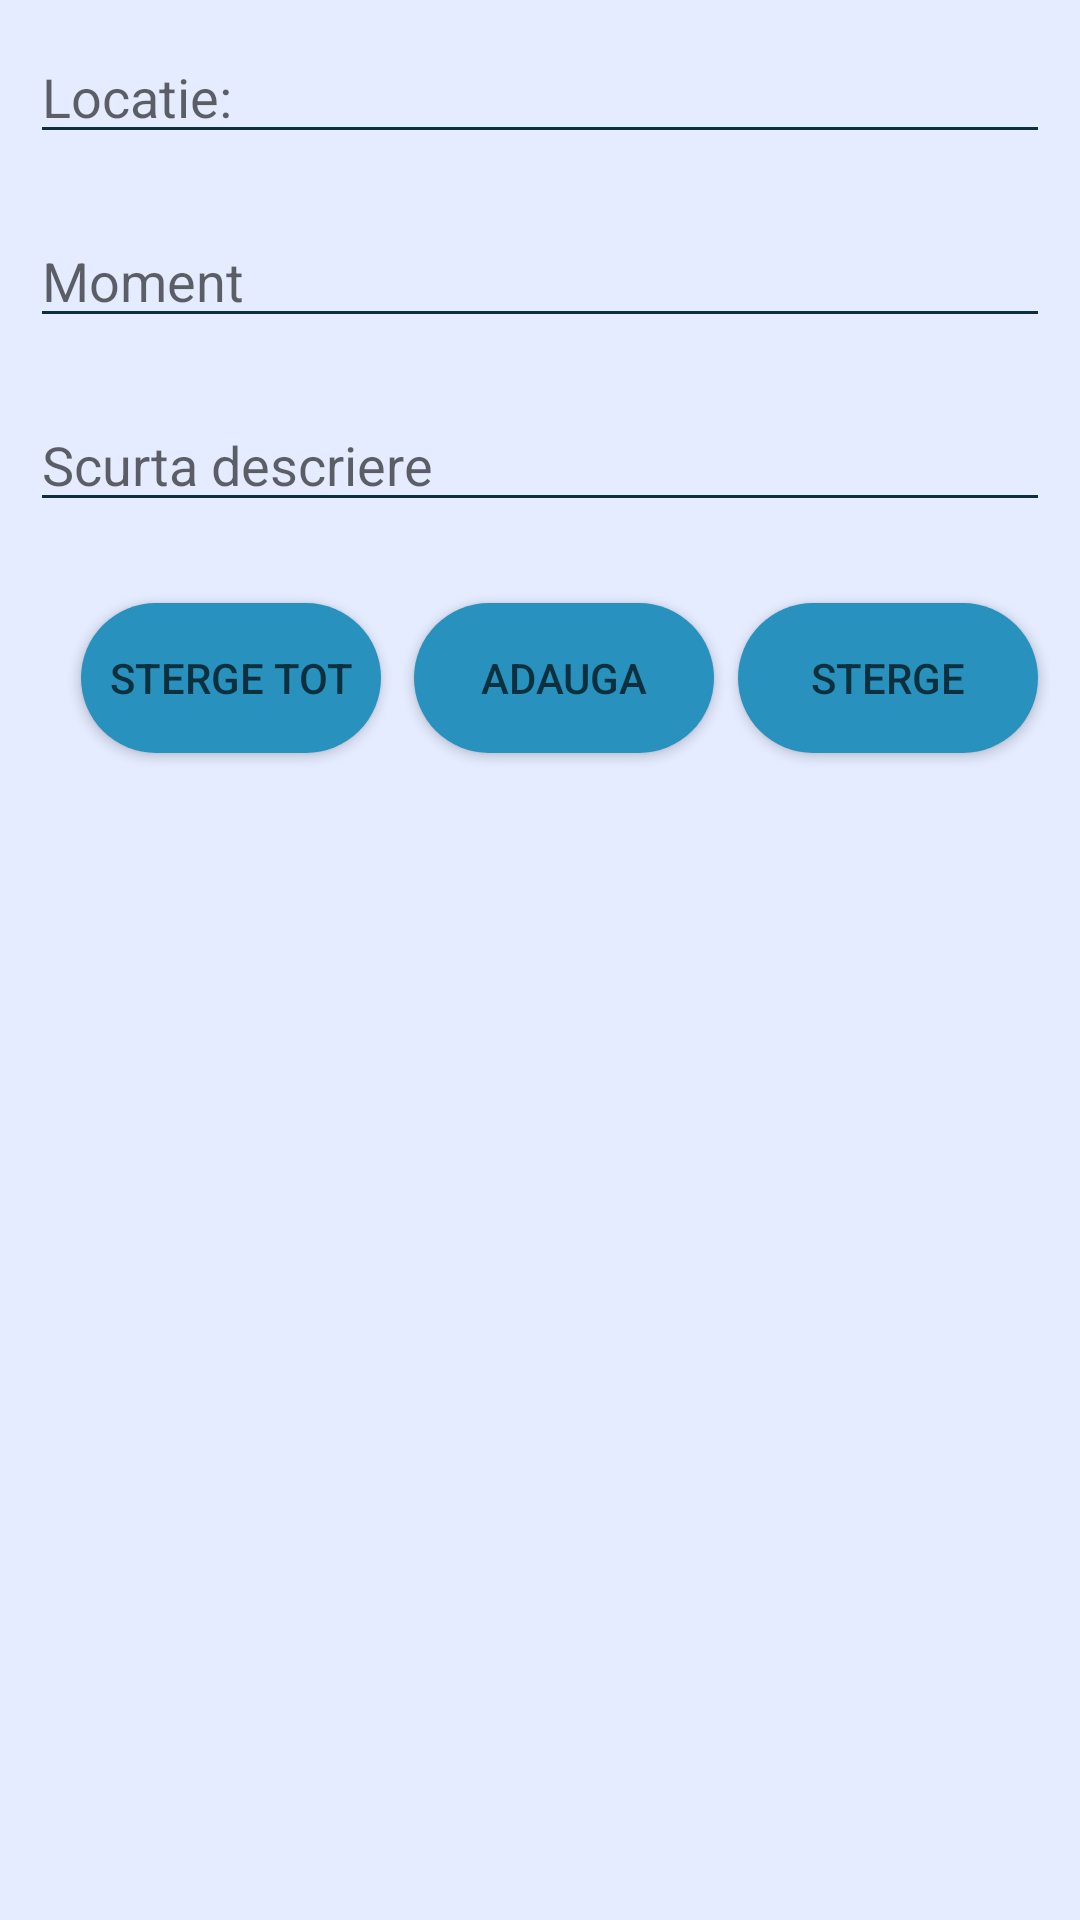

Here is an Android app screen rendered from its layout file. Give the layout XML and the strings, colors and styles it references.
<!-- AndroidManifest.xml: application theme AppTheme -->
<!-- res/layout/activity_traditions.xml -->
<?xml version="1.0" encoding="utf-8"?>
<LinearLayout xmlns:android="http://schemas.android.com/apk/res/android"
    xmlns:app="http://schemas.android.com/apk/res-auto"
    xmlns:tools="http://schemas.android.com/tools"
    android:layout_width="match_parent"
    android:layout_height="match_parent"
    android:orientation="vertical">

    <EditText
        android:id="@+id/etLocation"
        android:layout_width="match_parent"
        android:layout_height="wrap_content"
        android:layout_margin="10dp"
        android:hint="@string/locatie"
        android:inputType="text"
       />

    <EditText
        android:id="@+id/etMoment"
        android:layout_width="match_parent"
        android:layout_height="wrap_content"
        android:layout_margin="10dp"
        android:hint="@string/moment"
        android:inputType="text"
        />

    <EditText
        android:id="@+id/etShortDescription"
        android:layout_width="match_parent"
        android:layout_height="wrap_content"
        android:layout_margin="10dp"
        android:hint="@string/scurta_descriere"
        android:inputType="text"
        />


    <LinearLayout
        android:layout_width="match_parent"
        android:layout_height="wrap_content"
        android:layout_margin="10dp"
        android:paddingLeft="10dp"
        >

        <Button
            android:id="@+id/btnClearAll"
            android:layout_width="100dp"
            android:layout_height="50dp"
            android:text="@string/sterge_tot"
            android:layout_gravity="center"
            style="@style/ButtonTravellingstyle"
            android:layout_margin="7dp"

            />

        <Button

            android:layout_margin="4dp"
            android:id="@+id/btn_AddTraditionFB"
            android:layout_width="100dp"
            android:layout_height="50dp"
            android:text="@string/adauga"
            android:layout_gravity="center"
            style="@style/ButtonTravellingstyle"

          />

        <Button
            android:layout_margin="4dp"
            android:id="@+id/btn_DeleteTraditionFB"
            android:layout_width="100dp"
            android:layout_height="50dp"
            android:text="@string/sterge"
            android:layout_gravity="center"
            style="@style/ButtonTravellingstyle"
            />
    </LinearLayout>

    <ListView
        android:id="@+id/lvTraditions"
        android:layout_width="wrap_content"
        android:layout_height="wrap_content"
        tools:listitem="@layout/tradition_item" />


</LinearLayout>
<!-- res/layout/tradition_item.xml (included above) -->
<?xml version="1.0" encoding="utf-8"?>
<LinearLayout xmlns:android="http://schemas.android.com/apk/res/android"
    xmlns:app="http://schemas.android.com/apk/res-auto"
    xmlns:tools="http://schemas.android.com/tools"
    android:layout_width="match_parent"
    android:layout_height="wrap_content"
    android:orientation="vertical"
    android:layout_margin="15dp"
    android:layout_marginTop="10dp"
    android:padding="10dp"
    >

    <TextView
        android:id="@+id/tvLocationAd"
        android:layout_width="match_parent"
        android:layout_height="wrap_content"
        android:text="@string/loc"
        style="@style/TextViewNormal"

      />

    <TextView
        android:id="@+id/tvMomentAd"
        android:layout_width="match_parent"
        android:layout_height="wrap_content"
        android:text="@string/moment"
        style="@style/TextViewNormal"
        />

    <TextView
        android:id="@+id/tvShortDescriptionAd"
        android:layout_width="match_parent"
        android:layout_height="wrap_content"
        android:text="@string/descriere"
        style="@style/TextViewNormal"
      />

</LinearLayout>
<!-- resources referenced by this layout -->
<resources>
  <string name="adauga">Adauga</string>
  <string name="descriere">Descriere: </string>
  <string name="loc">Locatie</string>
  <string name="locatie">Locatie: </string>
  <string name="moment">Moment</string>
  <string name="scurta_descriere">Scurta descriere</string>
  <string name="sterge">Sterge</string>
  <string name="sterge_tot">Sterge tot</string>
  <style name="ButtonTravellingstyle">
          <item name="android:background">@drawable/rounded</item>
      </style>
  <style name="TextViewNormal">
          <item name="android:textSize">18sp</item>
          <item name="android:textStyle">normal</item>
          <item name="android:textColor">@color/textColorLightMode</item>
      </style>
  <style name="AppTheme" parent="Theme.AppCompat.Light.DarkActionBar">
          
          <item name="colorPrimary">@color/colorPrimary</item>
          <item name="colorPrimaryDark">@color/colorPrimaryDark</item>
          <item name="colorAccent">@color/colorAccent</item>
  
          <item name="primaryTitleColor">@color/primaryTitleColorNight</item>
  
  
          <item name="android:windowBackground">@color/backgroundLightMode</item>
          <item name="android:textColorPrimary">@color/textColorLightMode</item>
          <item name="android:textColorSecondary">@color/textColorLightMode</item>
          <item name="android:textColorTertiary">@color/textColorLightMode</item>
      </style>
  <!-- drawable rounded (drawable) -->
  <?xml version="1.0" encoding="utf-8"?>
  <shape xmlns:android="http://schemas.android.com/apk/res/android"
      android:shape="rectangle">
      <corners android:radius="30dp"/>
      <solid android:color="@color/buttonBackgroundLightMode"></solid>
  </shape>
  <color name="textColorLightMode">#0d303f</color>
  <color name="colorPrimary">#6200EE</color>
  <color name="colorPrimaryDark">#3700B3</color>
  <color name="colorAccent">#03DAC5</color>
  <color name="primaryTitleColorNight">#FFFFFF</color>
  <color name="backgroundLightMode">#e5ecff</color>
  <color name="buttonBackgroundLightMode">#2891bd</color>
</resources>
